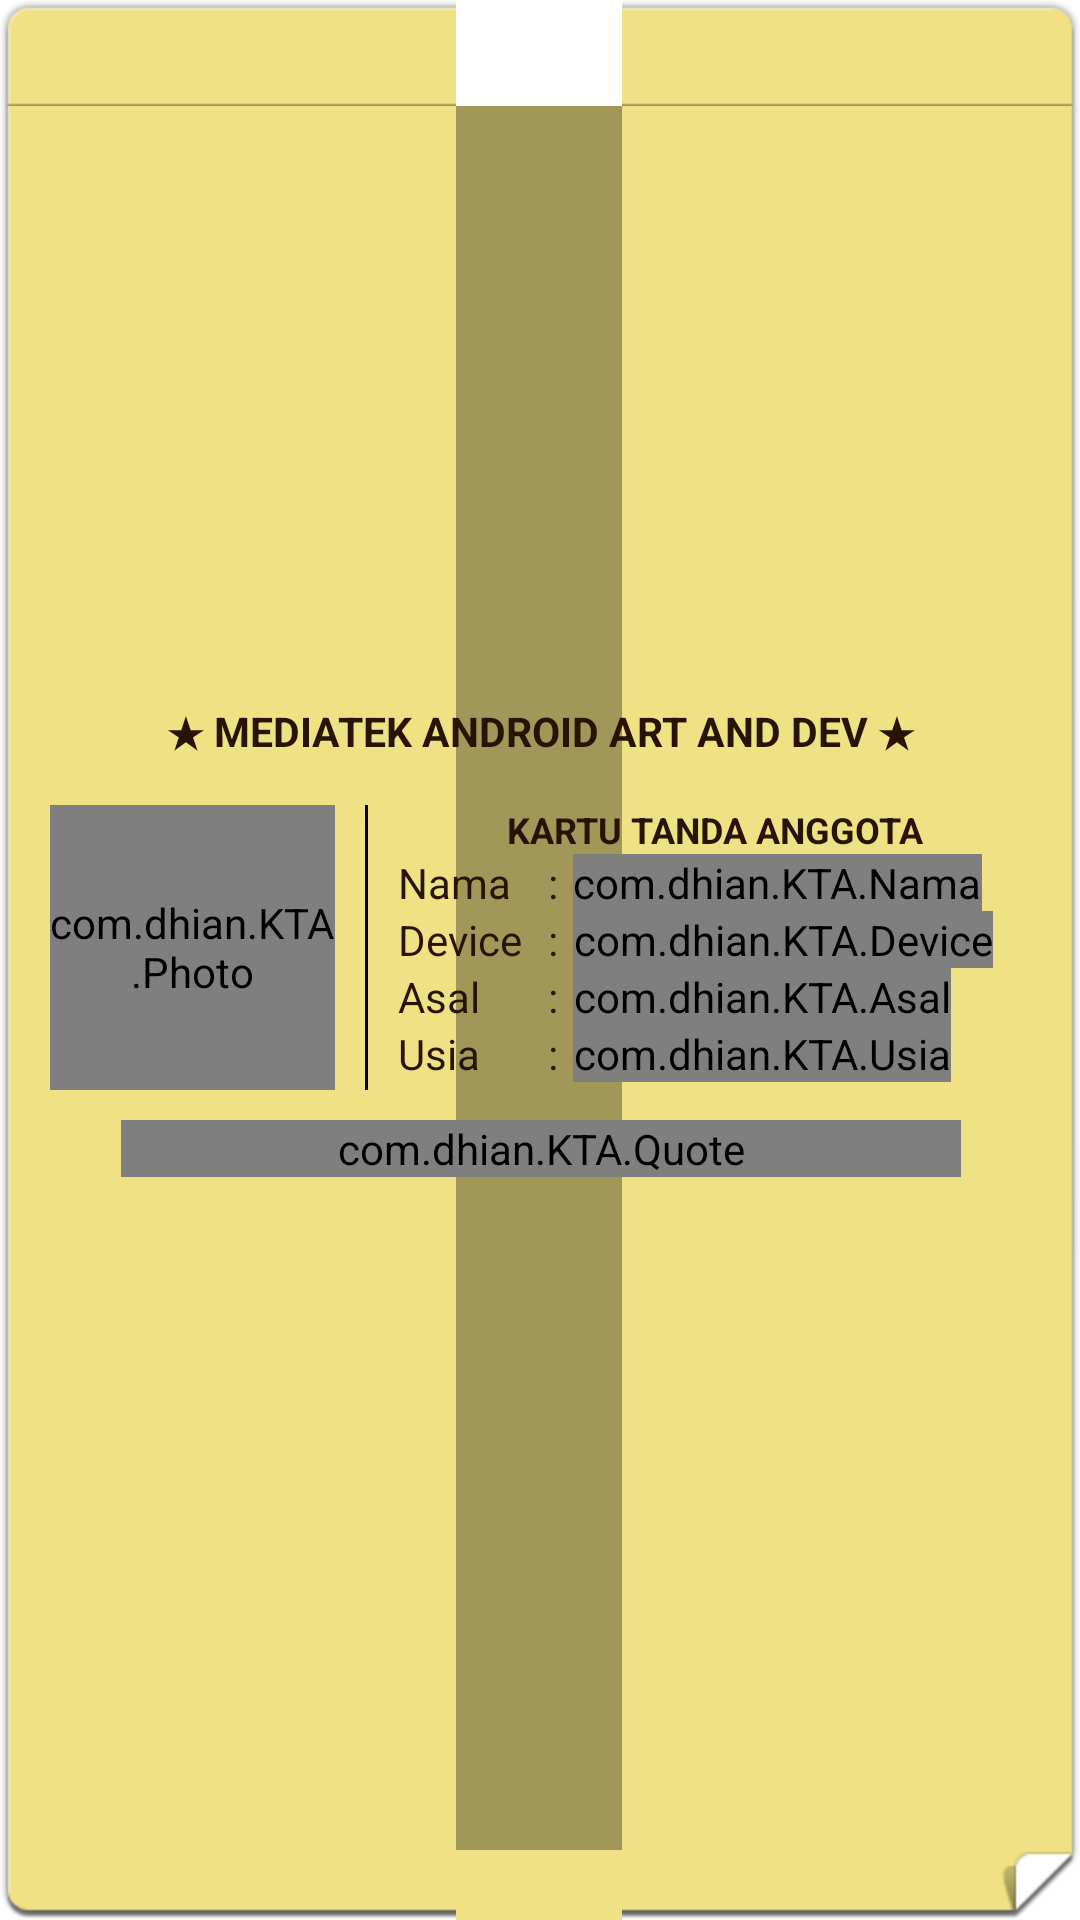

This screen was rendered from an Android layout file. Write that file and the resources it references.
<!-- AndroidManifest.xml: fallback theme Theme.MaterialComponents.DayNight.NoActionBar -->
<!-- res/layout/nia_kta_layout.xml -->
<?xml version="1.0" encoding="utf-8"?>
<LinearLayout android:gravity="center" android:orientation="vertical" android:background="@drawable/nia_bg_kta" android:layout_width="fill_parent" android:layout_height="wrap_content"
  xmlns:android="http://schemas.android.com/apk/res/android"
  xmlns:systemui="http://schemas.android.com/apk/res/com.android.systemui">
  
    <TextView
		android:textSize="13.5dip"
		android:textStyle="bold"
		android:textColor="#ff281304"
		android:layout_width="wrap_content"
		android:layout_height="wrap_content"
		android:layout_marginTop="10dp"
		android:text="★ MEDIATEK ANDROID ART AND DEV ★" />
	<LinearLayout
		android:layout_marginTop="15dp"
		android:layout_marginLeft="10dp"
		android:layout_marginRight="10dp"
		android:layout_width="fill_parent"
		android:layout_height="wrap_content"
		android:orientation="horizontal">
		
        <com.dhian.KTA.Photo
			android:id="@+id/nia_profile_kta"
			android:layout_width="95.0dip"
			android:layout_height="95.0dip"
			android:scaleType="centerCrop" />
       <View
		   android:layout_width="1.0dip"
		   android:layout_height="95.0dip"
		   android:layout_marginLeft="10dp"
		   android:layout_marginRight="10dp"
		   android:background="#ff000000" />
	   <LinearLayout
		   android:layout_width="fill_parent"
		   android:layout_height="wrap_content"
		   android:orientation="vertical"
		   android:gravity="center_horizontal">
        <TextView
			android:textSize="12.0dip"
			android:textStyle="bold"
			android:textColor="#ff281304"
			android:layout_width="wrap_content"
			android:layout_height="wrap_content"
			android:text="KARTU TANDA ANGGOTA" />
		
    <LinearLayout
		android:gravity="center_vertical"
		android:layout_width="fill_parent"
		android:layout_height="wrap_content"
		android:orientation="horizontal">
		<TextView
			android:layout_width="50dp"
			android:layout_height="wrap_content"
			android:textSize="14dp"
			android:textColor="#ff281304"
			android:text="Nama" />
		<TextView
			android:layout_width="wrap_content"
			android:layout_height="wrap_content"
			android:textSize="14dp"
			android:textColor="#ff281304"
			android:text=":" />
		<com.dhian.KTA.Nama
			android:id="@+id/nama"
			android:layout_marginLeft="5dp"
			android:layout_width="wrap_content"
			android:layout_height="wrap_content"
			android:textSize="14dp"
			android:textColor="#ff281304" />
	</LinearLayout>
		   <LinearLayout
			   android:gravity="center_vertical"
			   android:layout_width="fill_parent"
			   android:layout_height="wrap_content"
			   android:orientation="horizontal">
			   <TextView
				   android:layout_width="50dp"
				   android:layout_height="wrap_content"
				   android:textSize="14dp"
				   android:textColor="#ff281304"
				   android:text="Device" />
			   <TextView
				   android:layout_width="wrap_content"
				   android:layout_height="wrap_content"
				   android:textSize="14dp"
				   android:textColor="#ff281304"
				   android:text=":" />
			   <com.dhian.KTA.Device
				   android:id="@+id/device"
				   android:layout_marginLeft="5dp"
				   android:layout_width="wrap_content"
				   android:layout_height="wrap_content"
				   android:textSize="14dp"
				   android:textColor="#ff281304" />
		   </LinearLayout>
		   <LinearLayout
			   android:gravity="center_vertical"
			   android:layout_width="fill_parent"
			   android:layout_height="wrap_content"
			   android:orientation="horizontal">
			   <TextView
				   android:layout_width="50dp"
				   android:layout_height="wrap_content"
				   android:textSize="14dp"
				   android:textColor="#ff281304"
				   android:text="Asal" />
			   <TextView
				   android:layout_width="wrap_content"
				   android:layout_height="wrap_content"
				   android:textSize="14dp"
				   android:textColor="#ff281304"
				   android:text=":" />
			   <com.dhian.KTA.Asal
				   android:id="@+id/asal"
				   android:layout_marginLeft="5dp"
				   android:layout_width="wrap_content"
				   android:layout_height="wrap_content"
				   android:textSize="14dp"
				   android:textColor="#ff281304" />
		   </LinearLayout>
		   <LinearLayout
			   android:gravity="center_vertical"
			   android:layout_width="fill_parent"
			   android:layout_height="wrap_content"
			   android:orientation="horizontal">
			   <TextView
				   android:layout_width="50dp"
				   android:layout_height="wrap_content"
				   android:textSize="14dp"
				   android:textColor="#ff281304"
				   android:text="Usia" />
			   <TextView
				   android:layout_width="wrap_content"
				   android:layout_height="wrap_content"
				   android:textSize="14dp"
				   android:textColor="#ff281304"
				   android:text=":" />
			   <com.dhian.KTA.Usia
				   android:id="@+id/usia"
				   android:layout_marginLeft="5dp"
				   android:layout_width="wrap_content"
				   android:layout_height="wrap_content"
				   android:textSize="14dp"
				   android:textColor="#ff281304"/>
		   </LinearLayout>
		
	   </LinearLayout>
	</LinearLayout>
    <com.dhian.KTA.Quote
		android:gravity="center"
		android:textSize="11.0dip"
		android:textStyle="italic"
		android:textColor="#ff281304"
		android:layout_width="280dp"
		android:layout_height="wrap_content"
	    android:id="@+id/quote"
		android:layout_marginTop="10dp"/>
</LinearLayout>
<!-- resources referenced by this layout -->
<resources>

</resources>
